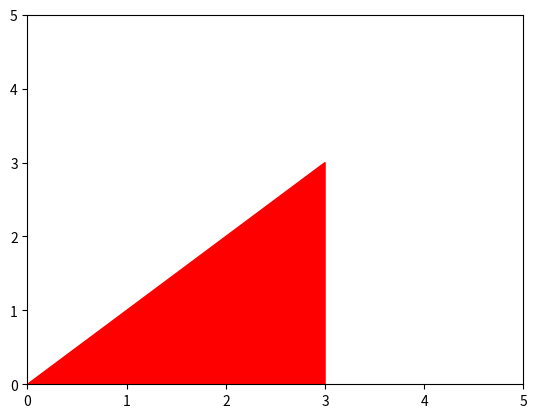
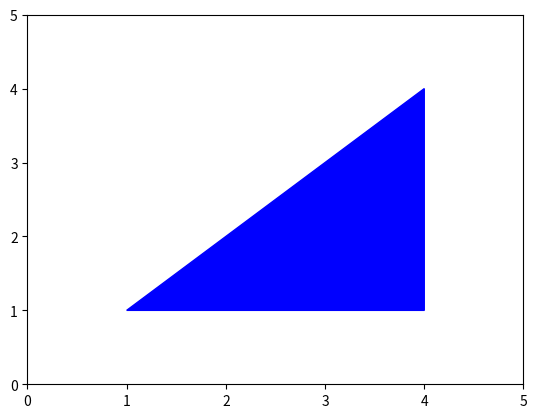

Here is the Python script that generated these plots, in order:
# %%
import numpy as np
from matplotlib.patches import Polygon
import matplotlib.pyplot as plt

# %%
v = np.array([1, 2, 3, 4, 5])
v

# %%
m = np.array([[1, 2, 3, 4, 5], [1, 2, 3, 4, 5]])
m

# %%
# 矩阵点乘向量将得到一个向量。可以将矩阵看做是原向量的一个函数
m.dot(v)

# %%
m1 = np.array([[1, 1], [2, 2]])
m1

# %%
m2 = np.array([[3, 3], [4, 4]])
m2.T

# %%
m1.dot(m2)

# %%
m3 = np.array([[1, 1], [2, 2], [3, 3]])
m3

# %%
m3.shape

# %%
m4 = np.array([[1, 1, 1], [2, 2, 2]])
m4.shape

# %%
m3.dot(m4)

# %%
# 三角形
triangle = np.array([[0, 0, 1], [3, 3, 1], [3, 0, 1]])
triangle

# %%
triangle[:, :2]

# %%


def render(m, color):
    fig, ax = plt.subplots()
    ax.add_patch(Polygon(m, color=color))

    ax.set_xlim(0, 5)
    ax.set_ylim(0, 5)
    plt.show()


# %%
render(triangle[:, :2], 'r')

# %%
# 矩阵平移
a = 1
b = 1
m = triangle.dot(np.array([[1, 0, 0], [0, 1, 0], [a, b, 1]]))
m

# %%
render(m[:, :2], 'b')

# %%
